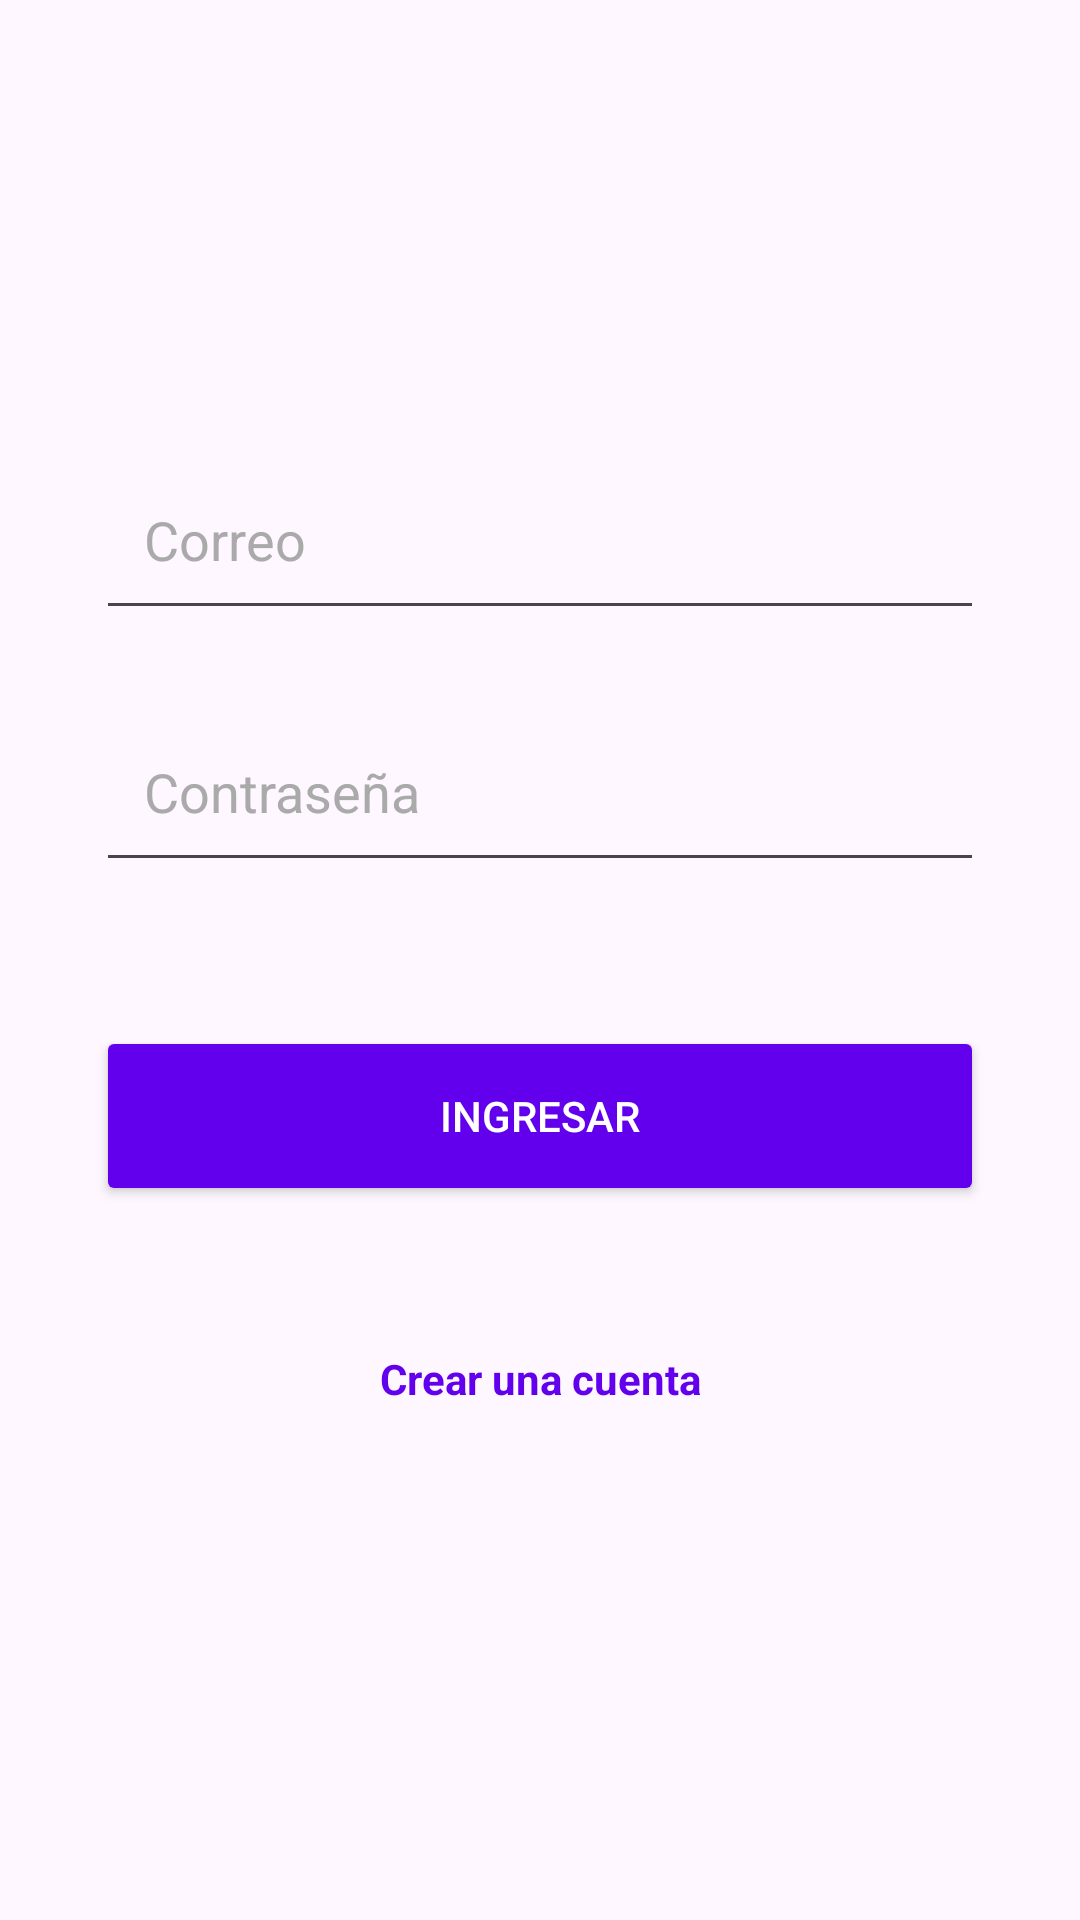

Android layout source for this screen:
<!-- AndroidManifest.xml: application theme Theme.SmartList -->
<!-- res/layout/activity_login.xml -->
<?xml version="1.0" encoding="utf-8"?>
<androidx.constraintlayout.widget.ConstraintLayout xmlns:android="http://schemas.android.com/apk/res/android"
    xmlns:app="http://schemas.android.com/apk/res-auto"
    xmlns:tools="http://schemas.android.com/tools"
    android:layout_width="match_parent"
    android:layout_height="match_parent"
    tools:context=".LoginActivity">

    <EditText
        android:id="@+id/etEmail"
        android:layout_width="0dp"
        android:layout_height="60dp"
        android:layout_marginStart="32dp"
        android:layout_marginEnd="32dp"
        android:layout_marginTop="150dp"
        android:minHeight="48dp"
        android:padding="16dp"
        android:hint="Correo"
        android:inputType="textEmailAddress"
        android:autofillHints="email"
        android:textColorHint="@android:color/darker_gray"
        app:layout_constraintEnd_toEndOf="parent"
        app:layout_constraintStart_toStartOf="parent"
        app:layout_constraintTop_toTopOf="parent" />

    <EditText
        android:id="@+id/etPassword"
        android:layout_width="0dp"
        android:layout_height="60dp"
        android:layout_marginStart="32dp"
        android:layout_marginEnd="32dp"
        android:layout_marginTop="24dp"
        android:minHeight="48dp"
        android:padding="16dp"
        android:hint="Contraseña"
        android:inputType="textPassword"
        android:autofillHints="password"
        android:textColorHint="@android:color/darker_gray"
        app:layout_constraintEnd_toEndOf="parent"
        app:layout_constraintStart_toStartOf="parent"
        app:layout_constraintTop_toBottomOf="@+id/etEmail" />

    <Button
        android:id="@+id/btnLogin"
        android:layout_width="0dp"
        android:layout_height="60dp"
        android:layout_marginStart="32dp"
        android:layout_marginEnd="32dp"
        android:layout_marginTop="48dp"
        android:minHeight="48dp"
        android:text="Ingresar"
        android:textColor="@android:color/white"
        android:backgroundTint="@color/design_default_color_primary"
        app:layout_constraintEnd_toEndOf="parent"
        app:layout_constraintStart_toStartOf="parent"
        app:layout_constraintTop_toBottomOf="@+id/etPassword" />

    <TextView
        android:id="@+id/tvGoToRegister"
        android:layout_width="wrap_content"
        android:layout_height="wrap_content"
        android:layout_marginTop="32dp"
        android:padding="16dp"
        android:text="Crear una cuenta"
        android:textColor="@color/design_default_color_primary"
        android:textStyle="bold"
        android:clickable="true"
        android:focusable="true"
        android:background="?attr/selectableItemBackground"
        app:layout_constraintEnd_toEndOf="parent"
        app:layout_constraintStart_toStartOf="parent"
        android:minHeight="48dp"
        android:gravity="center"
        app:layout_constraintTop_toBottomOf="@+id/btnLogin" />

</androidx.constraintlayout.widget.ConstraintLayout>
<!-- resources referenced by this layout -->
<resources>
  <style name="Theme.SmartList" parent="Theme.Material3.Light.NoActionBar" />
</resources>
